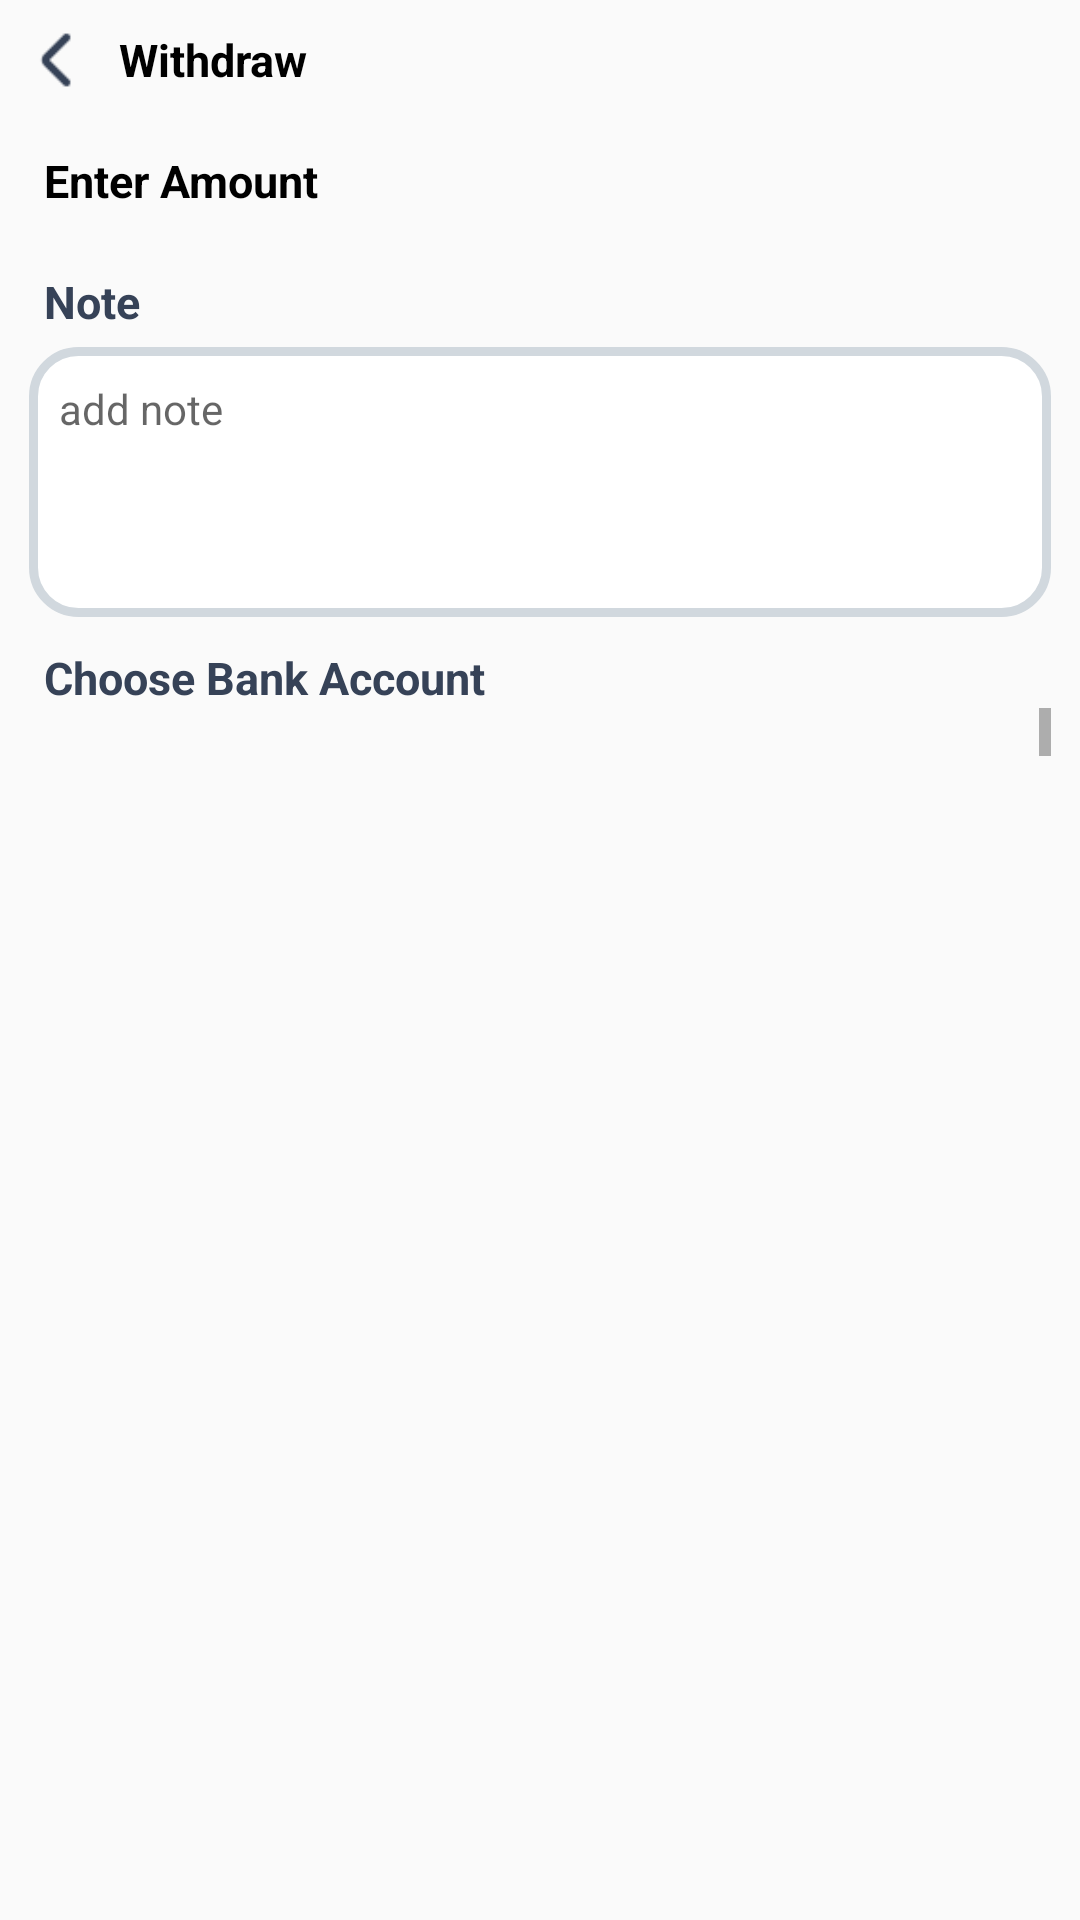

Write the Android layout XML for this screen, with the resource values it uses.
<!-- AndroidManifest.xml: application theme Theme.EBot -->
<!-- res/layout/withdraw_screen.xml -->
<?xml version="1.0" encoding="utf-8"?>
<RelativeLayout xmlns:android="http://schemas.android.com/apk/res/android"
    xmlns:app="http://schemas.android.com/apk/res-auto"
    xmlns:tools="http://schemas.android.com/tools"
    android:id="@+id/main"
    android:layout_width="match_parent"
    android:layout_height="match_parent"
    android:layout_margin="5dp"
    android:padding="@dimen/_8sdp"
    android:orientation="vertical"
   >

    <LinearLayout
        android:layout_width="match_parent"
        android:layout_height="wrap_content"
        android:layout_above="@+id/btn_withdraw"
        android:layout_alignParentTop="true"
        android:orientation="vertical"
        android:padding="5dp">

        <LinearLayout
            android:layout_width="match_parent"
            android:layout_height="wrap_content"
            android:layout_marginTop="@dimen/_5sdp"
            android:gravity="center"
            android:orientation="horizontal">

            <View
                android:id="@+id/back"
                android:layout_width="30dp"
                android:layout_height="30dp"
                android:layout_marginEnd="5dp"
                android:backgroundTint="@color/primary_text"
                android:background="@drawable/backarrow_ic" />

            <TextView
                android:layout_width="match_parent"
                android:layout_height="wrap_content"
                android:layout_marginEnd="5dp"
                android:layout_weight="1"
                android:gravity="center|start"
                android:text="Withdraw"
                android:textColor="@color/black"
                android:textSize="15sp"
                android:textStyle="normal|bold" />
        </LinearLayout>

        <LinearLayout
            android:layout_width="match_parent"
            android:layout_height="wrap_content"
            android:layout_marginTop="10dp"
            android:orientation="vertical"
            android:padding="5dp">

            <TextView
                android:layout_width="match_parent"
                android:layout_height="wrap_content"
                android:layout_gravity="center"
                android:gravity="center|start"
                android:paddingStart="5dp"
                android:paddingEnd="5dp"
                android:text="Enter Amount"
                android:textColor="@color/black"
                android:textSize="15sp"
                android:textStyle="normal|bold" />

            <EditText
                android:id="@+id/et_withdrawAmount"
                android:layout_width="match_parent"
                android:layout_height="@dimen/_45sdp"
                android:layout_gravity="center"
                android:layout_marginTop="5dp"
                android:background="@drawable/ic_etv_border"
                android:gravity="center|start"
                android:hint="Enter  withdraw amount"
                android:padding="11dp"
                android:inputType="number"
                android:textColor="@color/primary_text"
                android:textSize="15sp"
                android:textStyle="normal" />

            <TextView
                android:layout_width="match_parent"
                android:layout_height="wrap_content"
                android:layout_gravity="center"
                android:layout_marginTop="15dp"
                android:gravity="center|start"
                android:paddingStart="5dp"
                android:paddingEnd="5dp"
                android:text="Note"
                android:textColor="@color/primary_text"
                android:textSize="15sp"
                android:textStyle="normal|bold" />

            <EditText
                android:id="@+id/et_note"
                android:layout_width="match_parent"
                android:layout_height="90dp"
                android:layout_gravity="center"
                android:layout_marginTop="5dp"
                android:background="@drawable/edit_text_bg"
                android:gravity="start"
                android:hint="add note"
                android:inputType="textMultiLine"
                android:padding="11dp"
                android:paddingStart="10dp"
                android:paddingTop="10dp"
                android:paddingEnd="10dp"
                android:textColor="@color/primary_text"
                android:textSize="14sp"
                android:textStyle="normal" />

            <TextView
                android:layout_width="match_parent"
                android:layout_height="wrap_content"
                android:layout_gravity="center"
                android:layout_marginTop="10dp"
                android:gravity="center|start"
                android:paddingStart="5dp"
                android:paddingEnd="5dp"
                android:text="Choose Bank Account"
                android:textColor="@color/primary_text"
                android:textSize="15sp"
                android:textStyle="normal|bold" />

            <ScrollView
                android:layout_width="match_parent"
                android:layout_height="wrap_content"
                android:fillViewport="true">

                <LinearLayout
                    android:layout_width="match_parent"
                    android:layout_height="wrap_content"
                    android:layout_marginTop="5dp"
                    android:orientation="vertical">

                    <androidx.recyclerview.widget.RecyclerView
                        android:id="@+id/rc_BankSelectList"
                        android:layout_width="match_parent"
                        android:layout_height="wrap_content"
                        android:scrollbars="vertical"
                        tools:listitem="@layout/choose_bank_account_view" />

                    <Button
                        android:id="@+id/btn_AddBankAccount"
                        android:layout_width="match_parent"
                        android:layout_height="@dimen/_45sdp"
                        android:layout_gravity="center"
                        android:layout_marginTop="10dp"
                        android:background="@drawable/ic_etv_border"
                        android:gravity="center"
                        android:padding="10dp"
                        android:layout_marginBottom="5dp"
                        android:text="+ Add Bank Account"
                        android:textAllCaps="false"
                        android:textColor="@color/primary"
                        android:textSize="16sp"
                        android:textStyle="normal" />


                </LinearLayout>
            </ScrollView>


        </LinearLayout>
    </LinearLayout>

    <Button
        android:id="@+id/btn_withdraw"
        android:layout_width="match_parent"
        android:layout_height="@dimen/_45sdp"
        android:layout_alignParentBottom="true"
        android:layout_gravity="center"
        android:layout_marginTop="10dp"
        android:layout_marginBottom="10dp"
        android:background="@drawable/button_bg"
        android:gravity="center"
        android:padding="10dp"
        android:text="Withdraw"
        android:textAllCaps="false"
        android:textColor="@color/primary_text"
        android:textSize="16sp"
        android:textStyle="normal" />

</RelativeLayout>
<!-- res/layout/choose_bank_account_view.xml (included above) -->
<?xml version="1.0" encoding="utf-8"?>
<androidx.cardview.widget.CardView

    xmlns:android="http://schemas.android.com/apk/res/android"
    xmlns:app="http://schemas.android.com/apk/res-auto"
    android:id="@+id/cardview"
    android:layout_width="match_parent"
    android:layout_height="wrap_content"
    android:layout_margin="5dp"
    android:layout_marginTop="5dp"
    android:background="@color/stroke_lite"
    android:elevation="5dp"
    android:radius="15dp"
    app:cardCornerRadius="20dp">

    <LinearLayout
        android:id="@+id/ll_BankAcounts"
        android:layout_width="match_parent"
        android:layout_height="wrap_content"
        android:background="@color/stroke_lite"
        android:padding="2dp"
        android:orientation="vertical">

        <LinearLayout
            android:layout_width="match_parent"
            android:layout_height="wrap_content"
            android:gravity="center"
            android:layout_marginStart="10dp"
            android:layout_marginEnd="10dp"
            android:orientation="horizontal"
            android:padding="2dp">

            <com.google.android.material.imageview.ShapeableImageView
                android:id="@+id/img_accountLogo"
                android:layout_width="@dimen/_35sdp"
                android:layout_height="@dimen/_35sdp"
                android:background="@drawable/edit_text_bg"
                android:scaleType="fitCenter"
                app:shapeAppearanceOverlay="@style/ImageView"
                />

            <LinearLayout
                android:layout_width="0dp"
                android:layout_height="wrap_content"
                android:layout_weight="1"
                android:gravity="center"
                android:orientation="vertical">

                <TextView
                    android:id="@+id/tv_BankName"
                    android:layout_width="match_parent"
                    android:layout_height="wrap_content"
                    android:layout_marginStart="5dp"
                    android:layout_weight="1"
                    android:gravity="start|center"
                    android:padding="5dp"
                    android:paddingStart="5dp"
                    android:paddingEnd="5dp"
                    android:text="IBDI Bank"
                    android:textColor="@color/primary_text"
                    android:textSize="16sp"
                    android:textStyle="normal|bold" />

                <TextView
                    android:id="@+id/tv_AccountNumber"
                    android:layout_width="match_parent"
                    android:layout_height="wrap_content"
                    android:layout_marginStart="5dp"
                    android:layout_weight="1"
                    android:gravity="start|center"
                    android:paddingStart="5dp"
                    android:paddingEnd="5dp"
                    android:text="**** - **** - 9876"
                    android:textColor="@color/icons"
                    android:textSize="16sp"
                    android:textStyle="normal" />


            </LinearLayout>
                <View
                    android:layout_width="30dp"
                    android:layout_height="30dp"
                    android:scaleType="fitCenter"
                    android:background="@drawable/round"
                    android:id="@+id/vw_isChoose"/>
        </LinearLayout>


    </LinearLayout>


</androidx.cardview.widget.CardView>
<!-- resources referenced by this layout -->
<resources>
  <color name="black">#FF000000</color>
  <color name="icons">#7A8DA7</color>
  <color name="primary">#FFE733</color>
  <color name="primary_text">#364257</color>
  <color name="stroke_lite">#F5F6F7</color>
  <!-- drawable backarrow_ic: png bitmap (drawable, 241 bytes) -->
  <!-- drawable button_bg (drawable) -->
  <vector
  xmlns:android="http://schemas.android.com/apk/res/android"
  xmlns:aapt="http://schemas.android.com/aapt"
  android:width="361dp"
  android:height="45dp"
  android:viewportWidth="361"
  android:viewportHeight="52"
      >
  <group>
      <clip-path
          android:pathData="M26 0H335C349.359 0 361 11.6406 361 26C361 40.3594 349.359 52 335 52H26C11.6406 52 0 40.3594 0 26C0 11.6406 11.6406 0 26 0Z"
          />
      <path
          android:pathData="M0 0V52H361V0"
          android:fillColor="#FFE733"
          />
      <path
          android:pathData="M0 0V52H361V0"
          android:fillColor="#FFE733"
          />
  </group>
  </vector>
  <!-- drawable edit_text_bg (drawable) -->
  <?xml version="1.0" encoding="utf-8"?>
  <shape xmlns:android="http://schemas.android.com/apk/res/android">
      <solid android:color="@color/white"/>
      <stroke
          android:color="@color/stroke"
      android:width="3dp" />
  
      <corners android:radius="15dp"/>
  
  </shape>
  <!-- drawable ic_etv_border (drawable) -->
  <vector
  xmlns:android="http://schemas.android.com/apk/res/android"
  xmlns:aapt="http://schemas.android.com/aapt"
  android:width="361dp"
  android:height="56dp"
  android:viewportWidth="361"
  android:viewportHeight="56"
      >
  <group>
      <clip-path
          android:pathData="M16 0H345C353.837 0 361 7.16344 361 16V40C361 48.8366 353.837 56 345 56H16C7.16344 56 0 48.8366 0 40V16C0 7.16344 7.16344 0 16 0Z"
          />
      <path
          android:pathData="M0 0V56H361V0"
          android:fillColor="#FFFFFF"
          />
      <path
          android:pathData="M16 0H345C353.837 0 361 7.16344 361 16V40C361 48.8366 353.837 56 345 56H16C7.16344 56 0 48.8366 0 40V16C0 7.16344 7.16344 0 16 0Z"
          android:strokeWidth="2"
          android:strokeColor="#FFE733"
          />
  </group>
  </vector>
  <!-- drawable round: png bitmap (drawable, 2156 bytes) -->
  <style name="ImageView" parent="">
          <item name="cornerSize">10%</item>
      </style>
  <style name="Theme.EBot" parent="Base.Theme.EBot" />
  <color name="white">#FFFFFFFF</color>
  <color name="stroke">#D1D8DE</color>
  <style name="Base.Theme.EBot" parent="Theme.AppCompat.Light.NoActionBar">
          <item name="colorPrimary">@color/primary</item>
      </style>
</resources>
